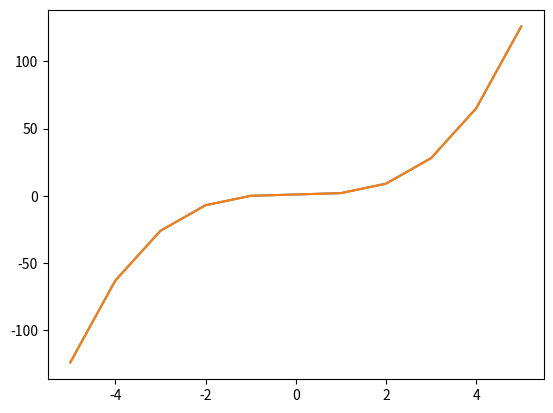

Source code (Python):
print("Hola Mundo")

print("Hola desde Bootcamp")

miVariable = 10

# Rellena con el comando que creas conveniente, por ejemplo:
print("El valor de MiVariable es ",miVariable)

miVariable = 3
otraVariable = 5

# Rellena con el comando que creas conveniente, por ejemplo:
print(otraVariable)

x = 3
y = 1
ecuacion = x**2 + y
print(f"F(x) = {ecuacion}")

import math
# Math es una biblioteca que tiene funcionalidades bastante
# poderosas para operaciones matemáticas

# Cuánto vale "Pi"?
pi = math.pi

print(pi)

radio = 10
areaCirculo = pi * (radio **2) #rellenar con nuestra ecuación

print(f"El área para un círculo de radio {radio} cm es de {areaCirculo} cm^2")

planetas = ["Mercurio","Venus","Tierra","Marte","Júpiter","Saturno","Urano","Neptuno"]

# ¿Cuál es el segundo planeta del sistema solar?
print(planetas[0]) #rellenar

# ¿Cual es el último planeta del sistema solar?
planetas[-2]

planetas.append("Plutón")

# ¿Cual es el último planeta del sistema solar?
planetas[-1]

x = [-5,-4,-3,-2,-1,0,1,2,3,4,5]
y = 1
fx = [] #lista vacía

for elemento in x:
    fx.append(elemento**3 + y)

print(f"F(x) = {fx}")

import matplotlib.pyplot as plt

plt.plot(
    x, # primero el eje X
    fx, # luego el eje Y
    )

plt.style.use("ggplot")
plt.plot(
    x, # primero el eje X
    fx, # luego el eje Y
    )